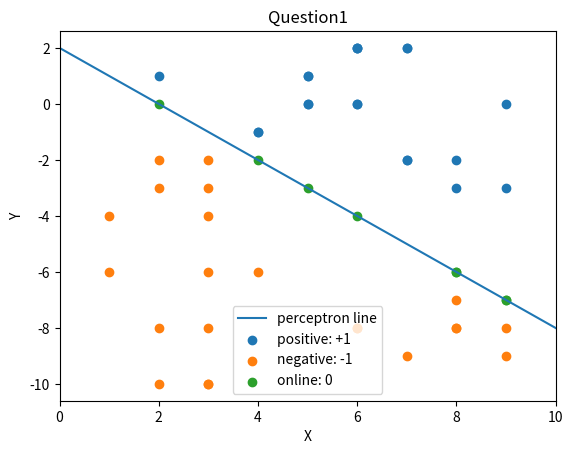

Reproduce this figure in Python.
import matplotlib.pyplot as plt
import numpy as np
import random
X = np.linspace(0, 10, 1000, endpoint=True)
Y = -1*X+2
x_positive = []
y_positive = []
x_negative = []
y_negative = []
x_online = []
y_online = []
for i in range(50):
    x = random.randint(1,9)
    y = random.randint(-10,2)
    if y>(-1*x+2):
        x_positive.append(x)
        y_positive.append(y)
    elif y<(-1*x+2):
        x_negative.append(x)
        y_negative.append(y)
    else:
        x_online.append(x)
        y_online.append(y)
plt.plot(X,Y,label="perceptron line")
plt.scatter(x_positive,y_positive,label="positive: +1")
plt.scatter(x_negative,y_negative,label="negative: -1")
plt.scatter(x_online,y_online,label="online: 0")
plt.xlim(0,10)
plt.xlabel('X')
plt.ylabel('Y')
plt.title('Question1')
plt.legend()
plt.show()